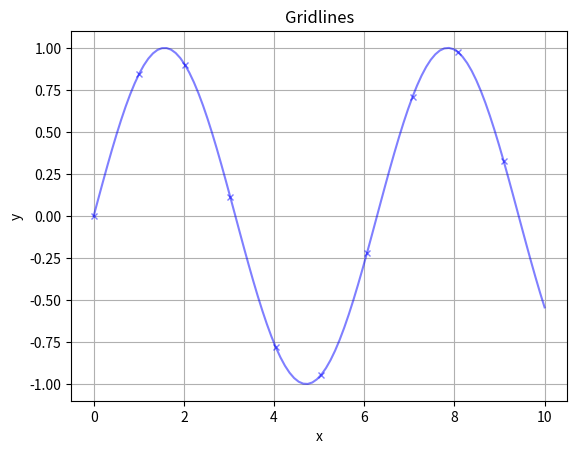

The matplotlib source for this figure:
import numpy as np
from matplotlib import pyplot as plt

x = np.linspace(0, 10, 100)
plt.plot(x, np.sin(x), marker='x', color='blue', alpha=0.5, markersize=5, markevery=10)
plt.xlabel('x')
plt.ylabel('y')
plt.title('Gridlines')
plt.grid(True)
plt.show()
